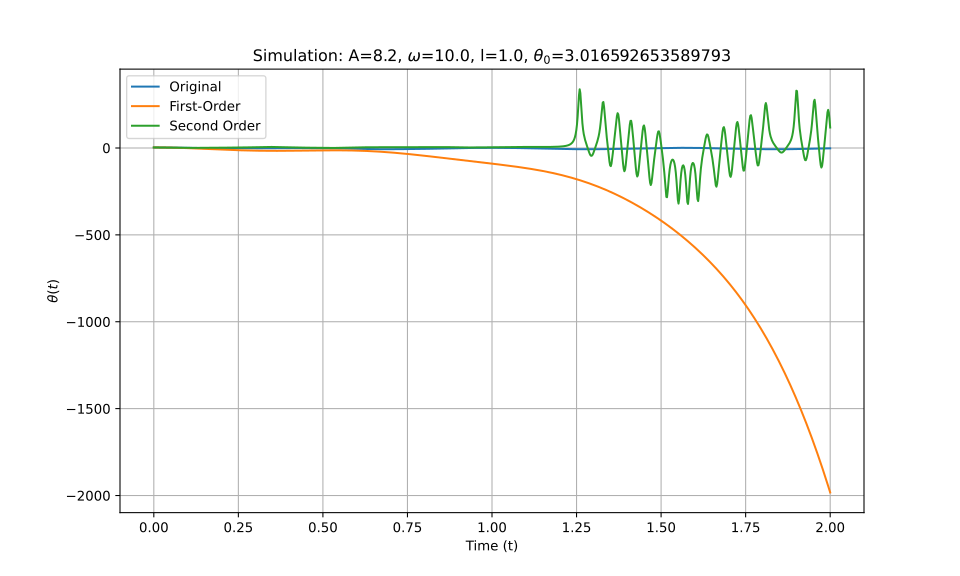

Data behind this chart, as committed beside it:
t_eval, Equation_1, Equation_2, Equation_3
0.0, 3.017, 3.017, 3.017
0.002002, 3.015, 3.015, 3.015
0.004004, 3.01, 3.01, 3.01
0.006006, 3.002, 3.002, 3.002
0.008008, 2.99, 2.99, 2.99
0.01001, 2.976, 2.975, 2.976
0.01201, 2.958, 2.957, 2.958
0.01401, 2.937, 2.936, 2.937
0.01602, 2.913, 2.911, 2.913
0.01802, 2.885, 2.884, 2.885
0.02002, 2.854, 2.852, 2.855
0.02202, 2.821, 2.818, 2.821
0.02402, 2.784, 2.78, 2.784
0.02603, 2.744, 2.74, 2.745
0.02803, 2.701, 2.695, 2.702
0.03003, 2.656, 2.648, 2.656
0.03203, 2.607, 2.598, 2.608
0.03403, 2.556, 2.544, 2.557
0.03604, 2.503, 2.488, 2.503
0.03804, 2.446, 2.428, 2.447
0.04004, 2.388, 2.365, 2.388
0.04204, 2.327, 2.299, 2.328
0.04404, 2.264, 2.231, 2.265
0.04605, 2.2, 2.159, 2.2
0.04805, 2.133, 2.084, 2.134
0.05005, 2.065, 2.006, 2.066
0.05205, 1.995, 1.925, 1.997
0.05405, 1.925, 1.842, 1.928
0.05606, 1.853, 1.755, 1.857
0.05806, 1.78, 1.666, 1.786
0.06006, 1.707, 1.574, 1.714
0.06206, 1.633, 1.479, 1.642
0.06406, 1.559, 1.382, 1.571
0.06607, 1.485, 1.282, 1.501
0.06807, 1.412, 1.179, 1.431
0.07007, 1.339, 1.073, 1.362
0.07207, 1.266, 0.9651, 1.295
0.07407, 1.194, 0.8544, 1.23
0.07608, 1.123, 0.7413, 1.166
0.07808, 1.053, 0.6256, 1.105
0.08008, 0.9836, 0.5075, 1.046
0.08208, 0.9158, 0.3871, 0.9899
0.08408, 0.8493, 0.2642, 0.9366
0.08609, 0.7842, 0.1391, 0.8863
0.08809, 0.7206, 0.01168, 0.8393
0.09009, 0.6585, -0.118, 0.7956
0.09209, 0.598, -0.2498, 0.7556
0.09409, 0.5392, -0.3837, 0.7192
0.0961, 0.482, -0.5197, 0.6866
0.0981, 0.4265, -0.6578, 0.6577
0.1001, 0.3727, -0.7979, 0.6327
0.1021, 0.3206, -0.9399, 0.6115
0.1041, 0.2701, -1.084, 0.594
0.1061, 0.2213, -1.229, 0.5802
0.1081, 0.1741, -1.377, 0.5701
0.1101, 0.1283, -1.526, 0.5636
0.1121, 0.08401, -1.677, 0.5605
0.1141, 0.04112, -1.83, 0.5609
0.1161, -0.0004079, -1.984, 0.5644
0.1181, -0.04064, -2.14, 0.5711
... 940 more rows
